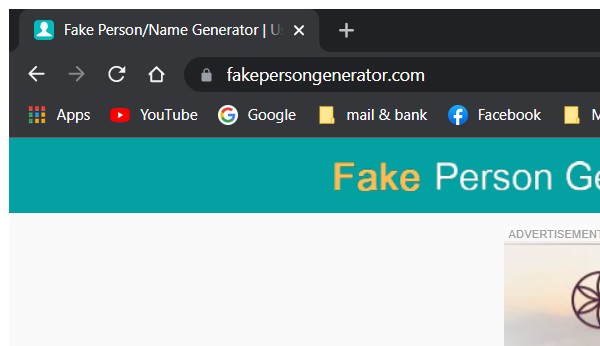
Task: Robotic Enterprise Framework
Workflow: Process

Step 1: Attach Browser 'chrome.exe Fake' in window 'Fake Person/Name Generator | User Identity, Account and Profile Generator' (chrome.exe)

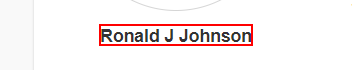
Step 2: get-text from the text

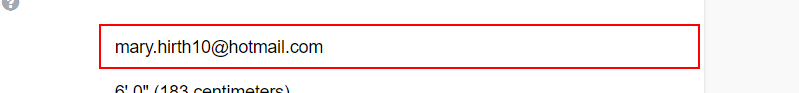
Step 3: get-text from the text box

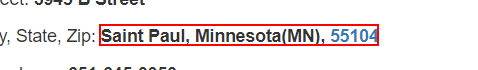
Step 4: get-text from the text

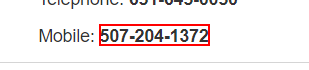
Step 5: get-text from the text